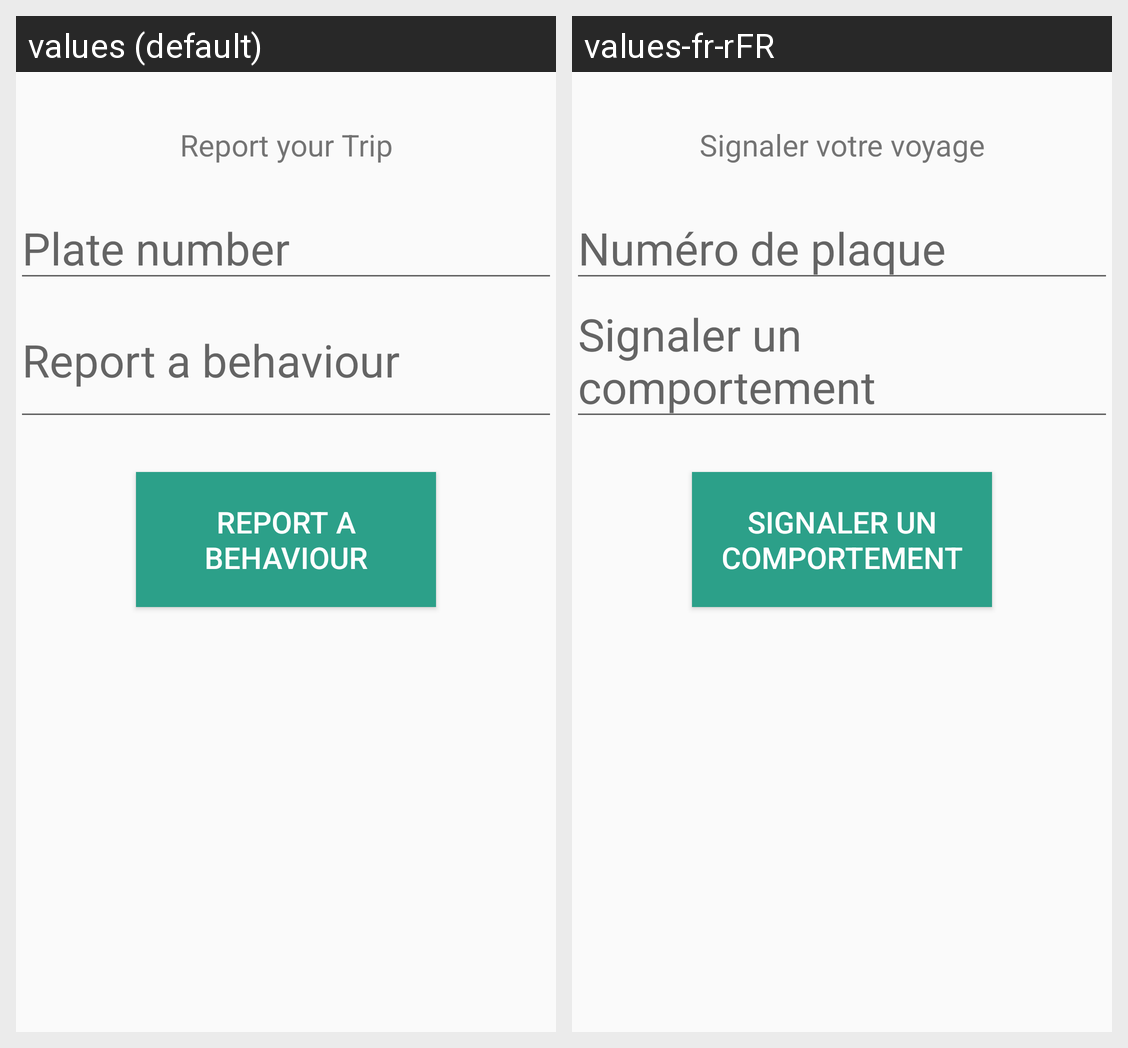

Translations of the strings shown on this Android screen, per locale in the grid:
Android screen res/layout/activity_report.xml rendered under 2 locales, left to right: values (default), values-fr-rFR. Device: Nexus 5 (rendered at 1080×1920; each locale shown at half size, 540×960, under a caption strip naming it); theme PotostopTheme.
Strings drawn on this screen, with the default value and each locale's value (text and hints the layout hard-codes, and strings that could not be matched under every locale, appear in the picture but are not listed):

report_Your_Trip
  values: Report your Trip
  values-fr-rFR: Signaler votre voyage

report_plate_number
  values: Plate number
  values-fr-rFR: Numéro de plaque

report
  values: Report a behaviour
  values-fr-rFR: Signaler un comportement
